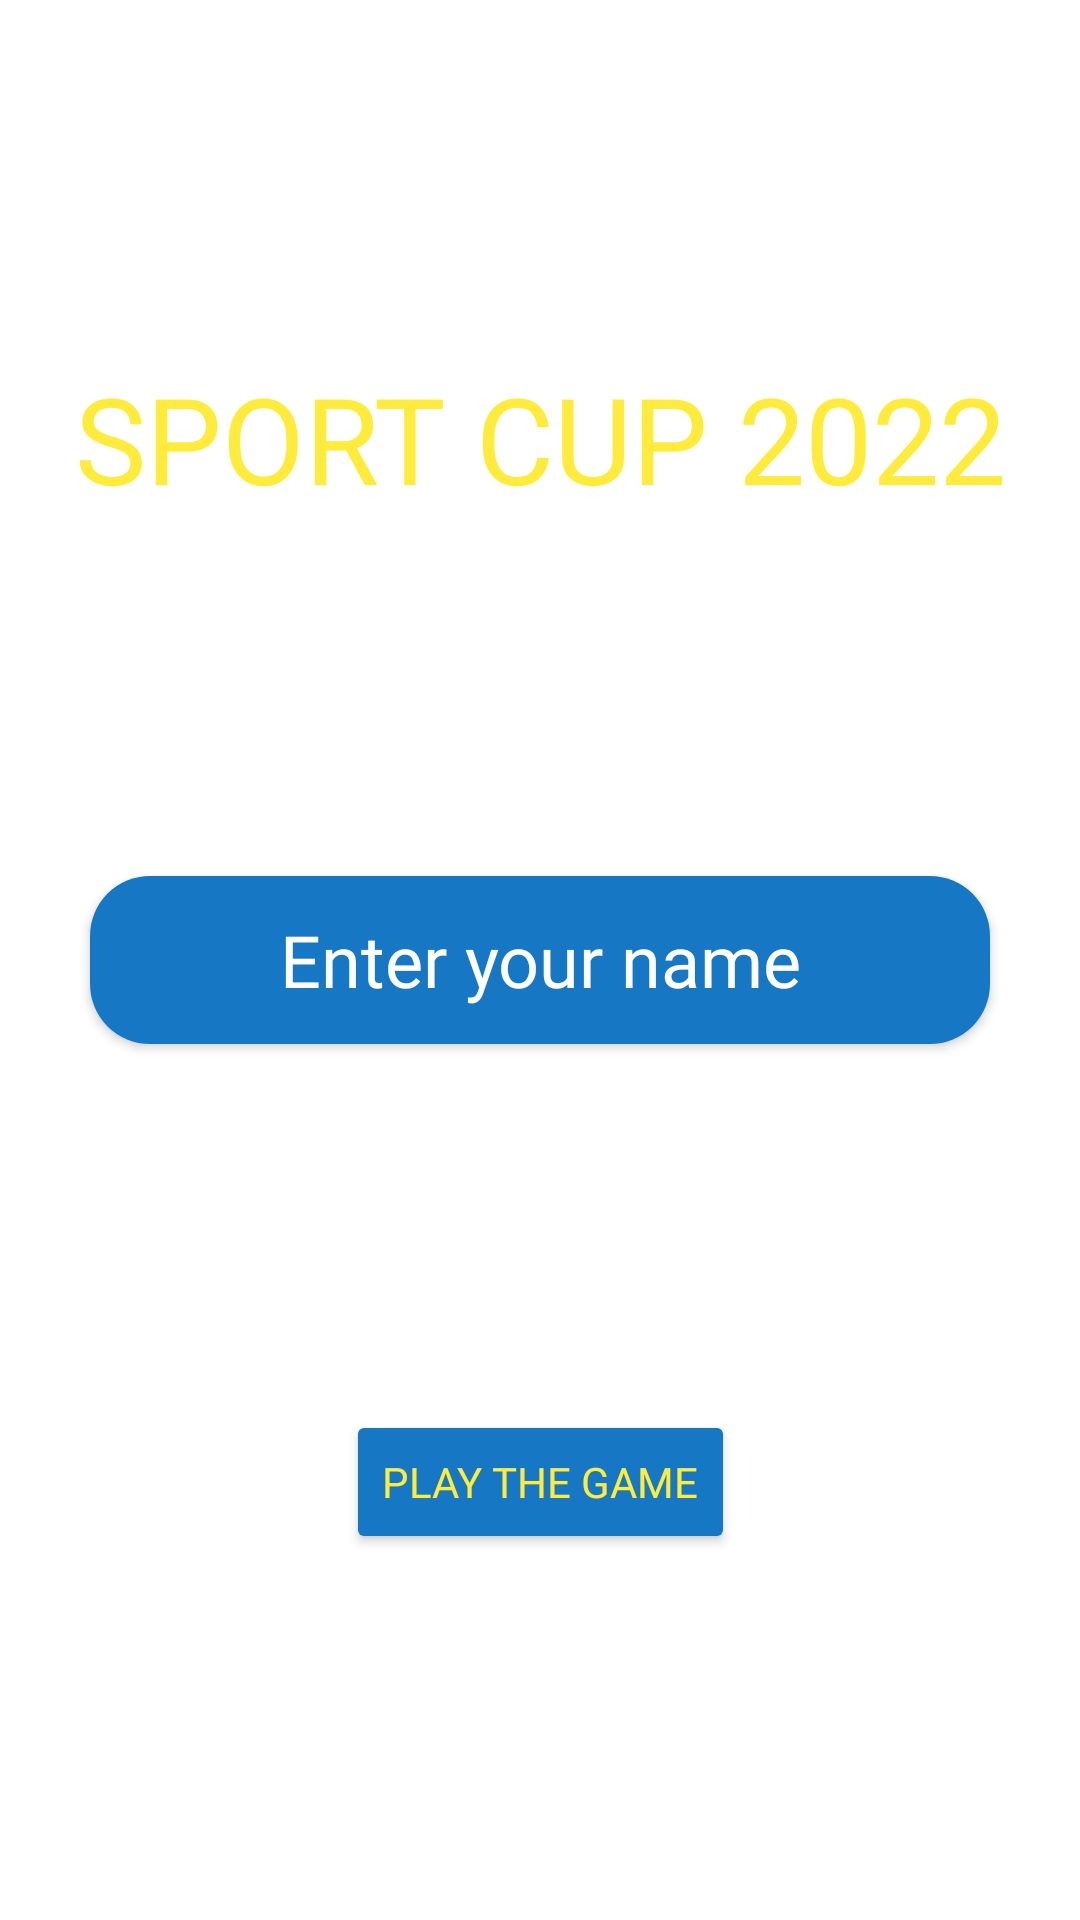

Produce the Android XML layout that renders to this screen, including the resource entries it uses.
<!-- AndroidManifest.xml: application theme Theme.MesmerisingQueen -->
<!-- res/layout/activity_lone.xml -->
<?xml version="1.0" encoding="utf-8"?>
<androidx.constraintlayout.widget.ConstraintLayout
    xmlns:android="http://schemas.android.com/apk/res/android"
    xmlns:app="http://schemas.android.com/apk/res-auto"
    xmlns:tools="http://schemas.android.com/tools"
    android:layout_width="match_parent"
    android:layout_height="match_parent"
    tools:context=".loop.LOneAct"
    android:background="@drawable/baaac">

    <androidx.cardview.widget.CardView
        android:id="@+id/cvname"
        android:layout_width="wrap_content"
        android:layout_height="wrap_content"
        android:layout_margin="8dp"
        app:layout_constraintBottom_toBottomOf="parent"
        app:layout_constraintEnd_toEndOf="parent"
        app:layout_constraintStart_toStartOf="parent"
        app:cardCornerRadius="20dp"
        app:layout_constraintTop_toTopOf="parent">


    <EditText
        android:id="@+id/nameET"
        android:layout_width="300dp"
        android:layout_height="56dp"
        android:fontFamily="@font/ibm"
        android:hint="Enter your name"
        android:gravity="center"
        android:background="#1677C5"
        android:textColor="#68FFFFFF"
        android:textColorHint="@color/white"
        android:textSize="24sp" />

    </androidx.cardview.widget.CardView>


    <Button
        android:id="@+id/strtGm"
        android:layout_width="wrap_content"
        android:layout_height="wrap_content"
        android:layout_margin="24dp"
        android:backgroundTint="#1677C5"
        android:fontFamily="@font/ibm"
        android:text="Play the game"
        android:textColor="#FFEB3B"
        app:layout_constraintBottom_toBottomOf="parent"
        app:layout_constraintEnd_toEndOf="parent"
        app:layout_constraintStart_toStartOf="parent"
        app:layout_constraintTop_toBottomOf="@id/cvname" />


    <TextView
        android:layout_width="wrap_content"
        android:layout_height="wrap_content"
        android:layout_gravity="center"
        android:layout_margin="16dp"
        android:fontFamily="@font/ibm"
        android:gravity="center"
        android:shadowColor="@color/white"
        android:shadowDx="-2"
        android:shadowDy="-2"
        android:shadowRadius="10"
        android:text="@string/app_name"
        android:textAllCaps="true"
        android:textColor="#FFEB3B"
        android:textSize="40sp"
        app:layout_constraintBottom_toTopOf="@+id/cvname"
        app:layout_constraintEnd_toEndOf="parent"
        app:layout_constraintStart_toStartOf="parent"
        app:layout_constraintTop_toTopOf="parent" />


</androidx.constraintlayout.widget.ConstraintLayout>
<!-- resources referenced by this layout -->
<resources>
  <color name="white">#FFFFFFFF</color>
  <string name="app_name">Sport Cup 2022</string>
  <style name="Theme.MesmerisingQueen" parent="Theme.MaterialComponents.DayNight.NoActionBar">
          
          <item name="colorPrimary">@color/purple_500</item>
          <item name="android:windowAnimationStyle">@null</item>
          <item name="colorPrimaryVariant">@color/purple_700</item>
          <item name="colorOnPrimary">@color/white</item>
          
          <item name="colorSecondary">@color/teal_200</item>
          <item name="colorSecondaryVariant">@color/teal_700</item>
          <item name="colorOnSecondary">@color/black</item>
          
          <item name="android:statusBarColor" tools:targetApi="l">@color/black</item>
          
      </style>
  <color name="purple_500">#FF6200EE</color>
  <color name="purple_700">#FF3700B3</color>
  <color name="teal_200">#FF03DAC5</color>
  <color name="teal_700">#FF018786</color>
  <color name="black">#FF000000</color>
</resources>
